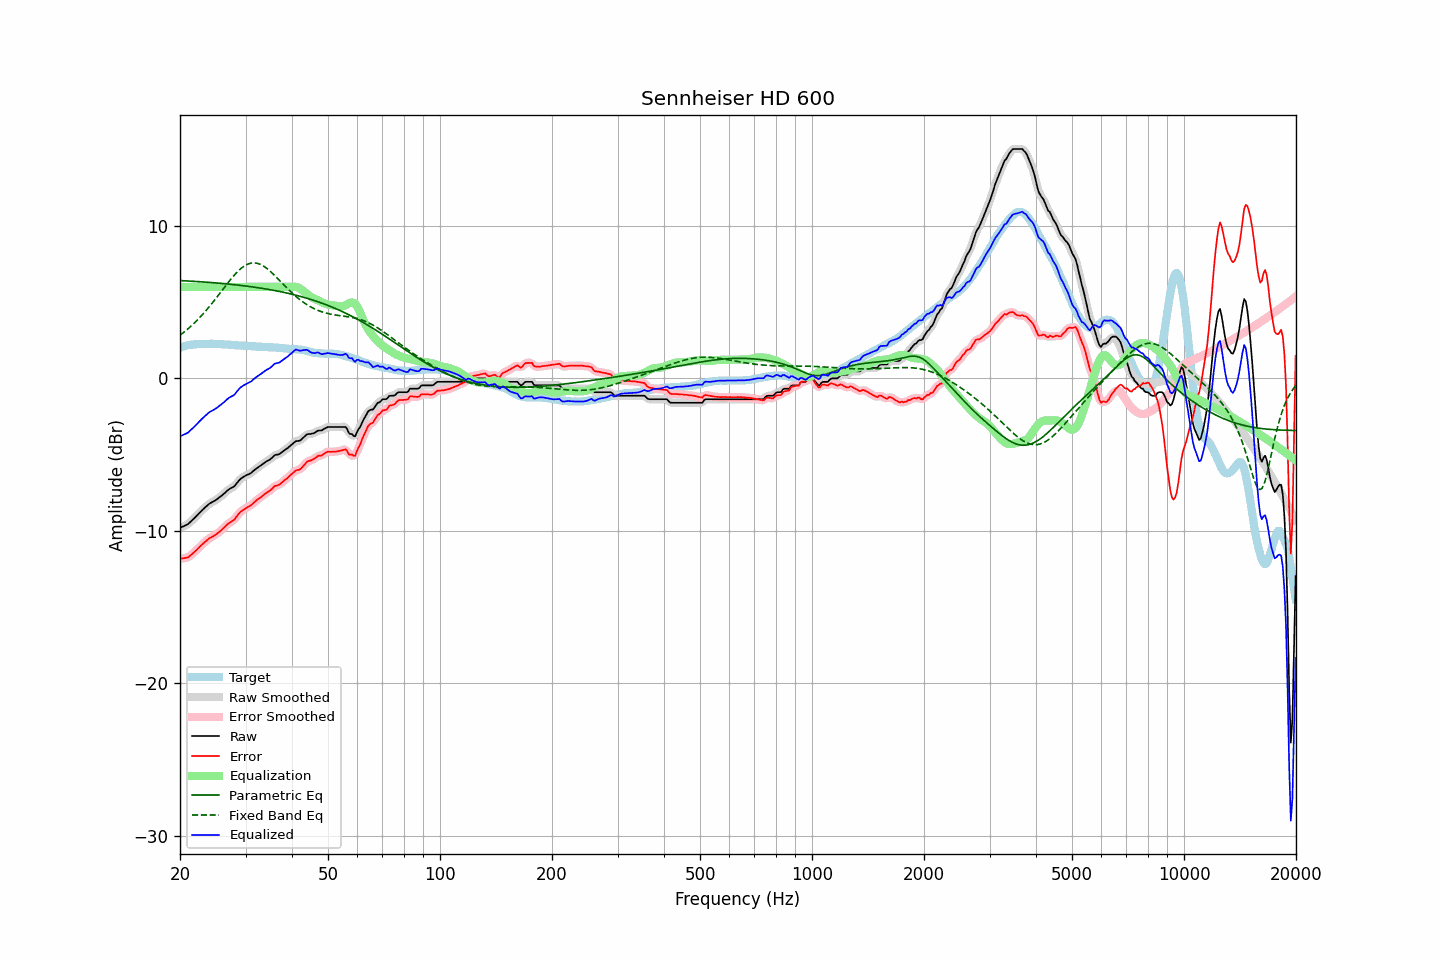

Source data for this figure (header and first rows):
frequency, raw, error, smoothed, error_smoothed, equalization, parametric_eq, fixed_band_eq, equalized_raw, equalized_smoothed, target
20.00, -9.79, -11.82, -9.79, -11.81, 6.00, 6.42, 2.83, -3.79, -3.79, 2.02
20.20, -9.74, -11.81, -9.75, -11.81, 6.00, 6.41, 2.91, -3.74, -3.75, 2.06
20.40, -9.70, -11.80, -9.71, -11.80, 6.00, 6.41, 2.99, -3.70, -3.71, 2.09
20.61, -9.65, -11.78, -9.66, -11.78, 6.00, 6.40, 3.08, -3.65, -3.66, 2.12
20.81, -9.60, -11.76, -9.61, -11.76, 6.00, 6.40, 3.17, -3.60, -3.61, 2.15
21.02, -9.55, -11.74, -9.54, -11.72, 6.00, 6.39, 3.26, -3.55, -3.54, 2.18
21.23, -9.45, -11.66, -9.46, -11.66, 6.00, 6.38, 3.35, -3.45, -3.46, 2.20
21.44, -9.35, -11.56, -9.36, -11.57, 6.00, 6.38, 3.45, -3.35, -3.36, 2.21
21.66, -9.26, -11.48, -9.25, -11.48, 6.00, 6.37, 3.54, -3.26, -3.25, 2.22
21.87, -9.15, -11.38, -9.15, -11.38, 6.00, 6.37, 3.65, -3.15, -3.15, 2.23
22.09, -9.04, -11.28, -9.04, -11.28, 6.00, 6.36, 3.75, -3.04, -3.04, 2.24
22.31, -8.93, -11.18, -8.93, -11.18, 6.00, 6.35, 3.86, -2.93, -2.93, 2.25
22.54, -8.83, -11.08, -8.82, -11.07, 6.00, 6.35, 3.96, -2.83, -2.82, 2.25
22.76, -8.71, -10.96, -8.72, -10.97, 6.00, 6.34, 4.08, -2.71, -2.72, 2.25
22.99, -8.61, -10.86, -8.61, -10.87, 6.00, 6.33, 4.19, -2.61, -2.61, 2.25
23.22, -8.51, -10.77, -8.52, -10.77, 6.00, 6.32, 4.31, -2.51, -2.52, 2.26
23.45, -8.42, -10.68, -8.42, -10.68, 6.00, 6.32, 4.43, -2.42, -2.42, 2.26
23.69, -8.33, -10.59, -8.32, -10.59, 6.00, 6.31, 4.55, -2.33, -2.32, 2.27
23.92, -8.23, -10.50, -8.24, -10.51, 6.00, 6.30, 4.68, -2.23, -2.24, 2.27
24.16, -8.16, -10.44, -8.17, -10.44, 6.00, 6.29, 4.81, -2.16, -2.17, 2.28
24.40, -8.11, -10.39, -8.11, -10.38, 6.00, 6.28, 4.94, -2.11, -2.11, 2.28
24.65, -8.05, -10.32, -8.05, -10.32, 6.00, 6.27, 5.07, -2.05, -2.05, 2.27
24.89, -7.99, -10.26, -7.99, -10.26, 6.00, 6.27, 5.20, -1.99, -1.99, 2.26
25.14, -7.92, -10.19, -7.92, -10.18, 6.00, 6.26, 5.34, -1.92, -1.92, 2.26
25.39, -7.84, -10.10, -7.85, -10.10, 6.00, 6.25, 5.47, -1.84, -1.85, 2.25
25.65, -7.76, -10.02, -7.77, -10.02, 6.00, 6.24, 5.61, -1.76, -1.77, 2.25
25.91, -7.69, -9.93, -7.68, -9.92, 6.00, 6.23, 5.75, -1.69, -1.68, 2.24
26.16, -7.59, -9.82, -7.59, -9.83, 6.00, 6.22, 5.89, -1.59, -1.59, 2.23
26.43, -7.50, -9.73, -7.49, -9.72, 6.00, 6.21, 6.02, -1.50, -1.49, 2.23
26.69, -7.39, -9.61, -7.40, -9.62, 6.00, 6.20, 6.16, -1.39, -1.40, 2.22
26.96, -7.30, -9.52, -7.31, -9.53, 6.00, 6.19, 6.30, -1.30, -1.31, 2.22
27.23, -7.23, -9.44, -7.24, -9.45, 6.00, 6.18, 6.43, -1.23, -1.24, 2.21
27.50, -7.17, -9.38, -7.18, -9.38, 6.00, 6.17, 6.56, -1.17, -1.18, 2.21
27.77, -7.12, -9.31, -7.12, -9.31, 6.00, 6.16, 6.68, -1.12, -1.12, 2.19
28.05, -7.05, -9.24, -7.03, -9.22, 6.00, 6.15, 6.80, -1.05, -1.03, 2.19
28.33, -6.91, -9.09, -6.92, -9.09, 6.00, 6.13, 6.92, -0.91, -0.92, 2.17
28.62, -6.79, -8.95, -6.79, -8.95, 6.00, 6.12, 7.03, -0.79, -0.79, 2.16
28.90, -6.65, -8.82, -6.66, -8.82, 6.00, 6.11, 7.12, -0.65, -0.66, 2.16
29.19, -6.56, -8.72, -6.57, -8.72, 6.00, 6.10, 7.22, -0.56, -0.57, 2.15
29.48, -6.49, -8.65, -6.49, -8.64, 6.00, 6.09, 7.30, -0.49, -0.49, 2.16
29.78, -6.42, -8.57, -6.42, -8.57, 6.00, 6.07, 7.38, -0.42, -0.42, 2.15
30.08, -6.36, -8.50, -6.37, -8.51, 6.00, 6.06, 7.44, -0.36, -0.37, 2.14
30.38, -6.31, -8.44, -6.32, -8.45, 6.00, 6.05, 7.49, -0.31, -0.32, 2.13
30.68, -6.26, -8.39, -6.27, -8.39, 6.00, 6.03, 7.53, -0.26, -0.27, 2.13
30.99, -6.21, -8.33, -6.20, -8.32, 6.00, 6.02, 7.56, -0.21, -0.20, 2.11
31.30, -6.12, -8.24, -6.12, -8.24, 6.00, 6.00, 7.57, -0.12, -0.12, 2.11
31.61, -6.03, -8.15, -6.04, -8.14, 6.00, 5.99, 7.58, -0.03, -0.04, 2.11
31.93, -5.95, -8.05, -5.95, -8.05, 6.00, 5.97, 7.57, 0.05, 0.05, 2.10
32.24, -5.87, -7.95, -5.87, -7.96, 6.00, 5.96, 7.55, 0.13, 0.13, 2.08
32.57, -5.80, -7.88, -5.80, -7.88, 6.00, 5.94, 7.52, 0.20, 0.20, 2.08
32.89, -5.73, -7.82, -5.73, -7.81, 6.00, 5.93, 7.48, 0.27, 0.27, 2.08
33.22, -5.65, -7.73, -5.65, -7.73, 6.00, 5.91, 7.43, 0.35, 0.35, 2.07
33.55, -5.57, -7.64, -5.57, -7.64, 6.00, 5.89, 7.37, 0.43, 0.43, 2.07
33.89, -5.49, -7.55, -5.50, -7.56, 6.00, 5.88, 7.29, 0.51, 0.50, 2.06
34.23, -5.42, -7.48, -5.43, -7.49, 6.00, 5.86, 7.22, 0.58, 0.57, 2.06
34.57, -5.37, -7.42, -5.37, -7.42, 6.00, 5.84, 7.13, 0.63, 0.63, 2.05
34.92, -5.31, -7.36, -5.30, -7.35, 6.00, 5.82, 7.04, 0.69, 0.70, 2.04
35.27, -5.22, -7.27, -5.22, -7.25, 6.00, 5.80, 6.95, 0.78, 0.78, 2.04
35.62, -5.12, -7.15, -5.12, -7.16, 6.00, 5.78, 6.85, 0.88, 0.88, 2.03
35.97, -5.02, -7.05, -5.05, -7.08, 6.00, 5.76, 6.74, 0.98, 0.95, 2.03
... 635 more rows
